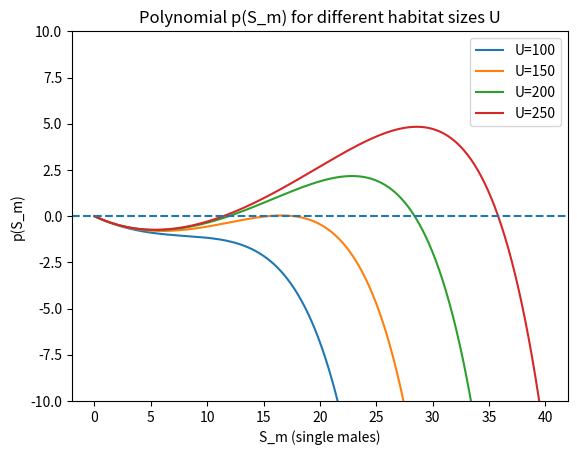
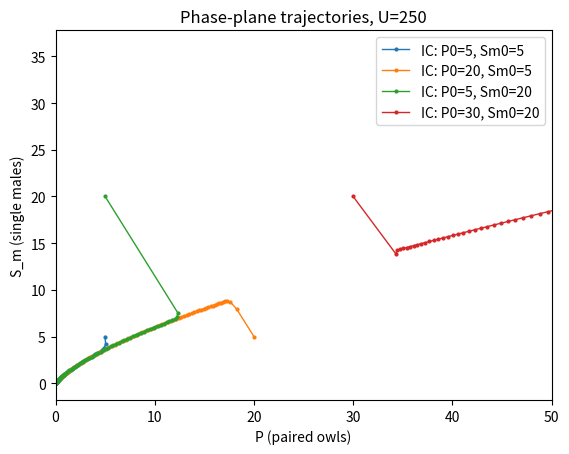

Python code for these plots, in order:
import numpy as np
import matplotlib.pyplot as plt

s_s = 0.71
s_J = 0.60
p_s = 0.88
p_b = 0.056
f = 0.66
T = 1000
Tprime = 1000
n = 20
m = 20

def M(Sm, U):
    return 1.0 - (1.0 - 2.0*Sm/Tprime)**n

def D(P, Sm, U):
    A = U - P - Sm
    return 1.0 - (1.0 - A/T)**m

def F(P, Sm, U):
    Mt = M(Sm, U)
    return p_s*P + s_s*Sm*Mt

def G(P, Sm, U):
    Dt = D(P, Sm, U)
    Mt = M(Sm, U)
    term_offspring = 0.5*f*s_J*Dt*P
    term_survive_single = s_s*Sm*(1.0 - Mt)
    term_split_pairs = p_b*P
    return term_offspring + term_survive_single + term_split_pairs

def p_poly(Sm, U):
    Mt = M(Sm, U)
    Pbar = (Sm * s_s * Mt) / (1.0 - p_s)
    Dt = D(Pbar, Sm, U)
    return -Sm + (0.5*f*s_J*Dt + p_b) * Pbar + Sm*s_s*(1.0 - Mt)

def plot_polynomial():
    Sm_vals = np.linspace(0, 40, 400)
    for U in [100, 150, 200, 250]:
        p_vals = [p_poly(Sm, U) for Sm in Sm_vals]
        plt.plot(Sm_vals, p_vals, label=f"U={U}")
    
    plt.axhline(0, linestyle="--")
    plt.xlabel("S_m (single males)")
    plt.ylabel("p(S_m)")
    plt.ylim(-10, 10) 
    
    plt.legend()
    plt.title("Polynomial p(S_m) for different habitat sizes U")
    plt.show()

def simulate_trajectory(P0, Sm0, U, steps=100):
    P = np.zeros(steps+1)
    Sm = np.zeros(steps+1)
    P[0], Sm[0] = P0, Sm0
    
    for t in range(steps):
        P[t+1] = F(P[t], Sm[t], U)
        Sm[t+1] = G(P[t], Sm[t], U)
    
    return P, Sm

def plot_phase_plane(U=250):
    plt.figure()
    for (P0, Sm0) in [(5, 5), (20, 5), (5, 20), (30, 20)]:
        P, Sm = simulate_trajectory(P0, Sm0, U, steps=80)
        plt.plot(P, Sm, marker="o", markersize=2, linewidth=1, label=f"IC: P0={P0}, Sm0={Sm0}")
    plt.xlim(0, 50) 
    plt.xlabel("P (paired owls)")
    plt.ylabel("S_m (single males)")
    plt.title(f"Phase-plane trajectories, U={U}")
    plt.legend()
    plt.show()

plot_polynomial()
plot_phase_plane(U=250)